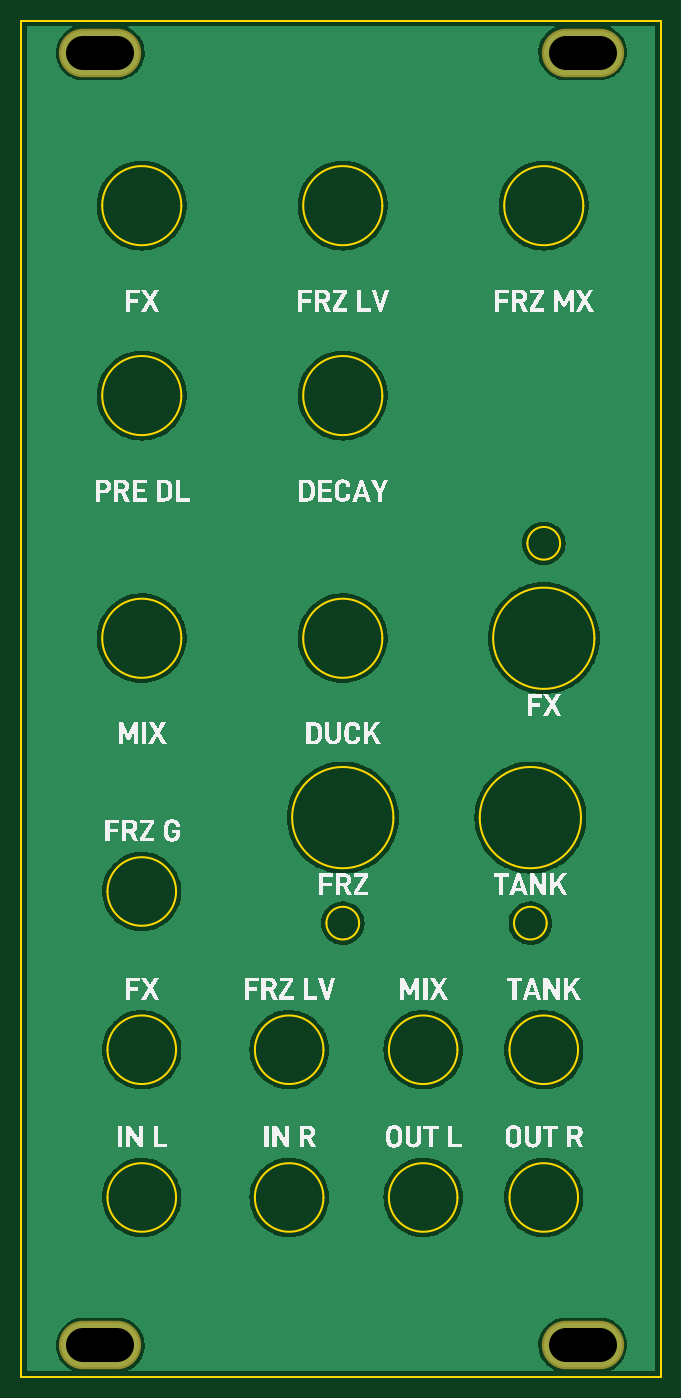
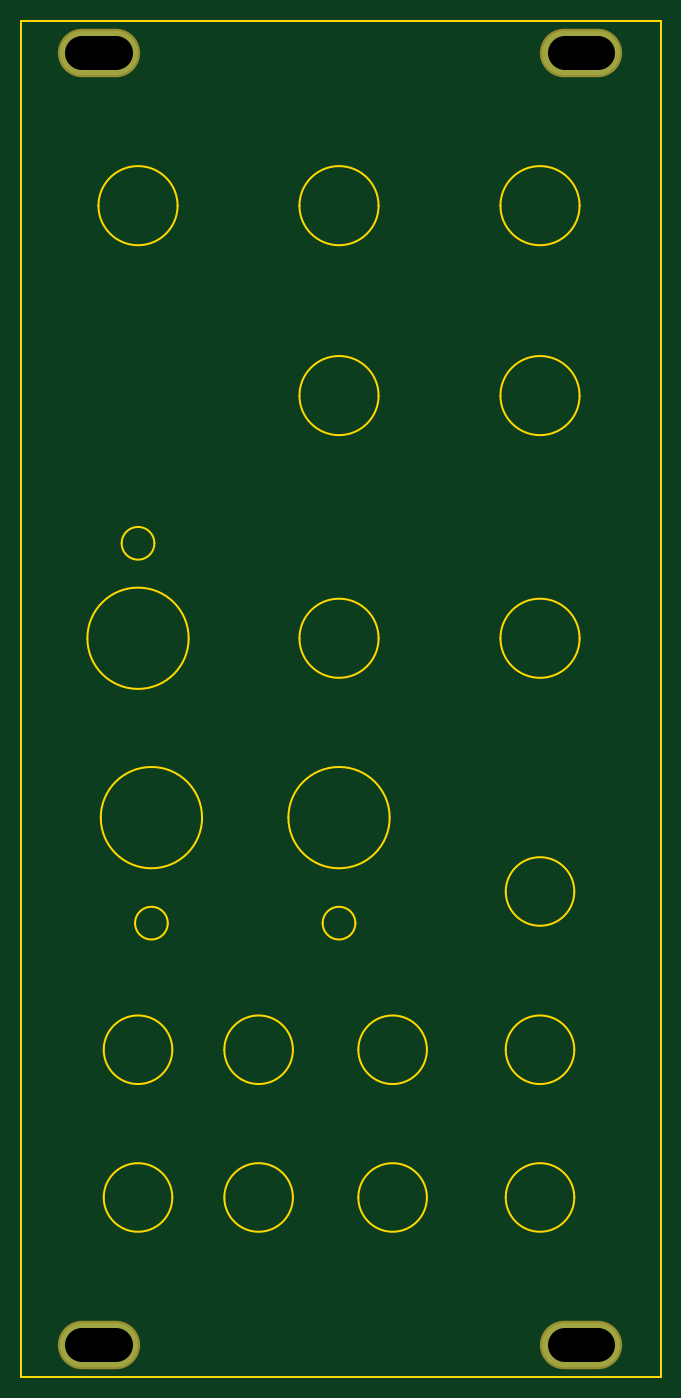
Circuit board: 8 layer files. Board 60.6 x 128.5 mm.
- bottom_copper: GlacialReverb.panel-B_Cu.gbr (733 bytes)
- bottom_mask: GlacialReverb.panel-B_Mask.gbr (656 bytes)
- bottom_silk: GlacialReverb.panel-B_Silkscreen.gbr (465 bytes)
- outline: GlacialReverb.panel-Edge_Cuts.gbr (3868 bytes)
- top_copper: GlacialReverb.panel-F_Cu.gbr (95844 bytes)
- top_mask: GlacialReverb.panel-F_Mask.gbr (656 bytes)
- top_silk: GlacialReverb.panel-F_Silkscreen.gbr (102980 bytes)
- drill: GlacialReverb.panel.drl (442 bytes)

=== bottom_copper: GlacialReverb.panel-B_Cu.gbr ===
%TF.GenerationSoftware,KiCad,Pcbnew,10.0.4*%
%TF.CreationDate,2026-07-14T12:22:15+02:00*%
%TF.ProjectId,GlacialReverb.panel,476c6163-6961-46c5-9265-766572622e70,rev?*%
%TF.SameCoordinates,Original*%
%TF.FileFunction,Copper,L2,Bot*%
%TF.FilePolarity,Positive*%
%FSLAX46Y46*%
G04 Gerber Fmt 4.6, Leading zero omitted, Abs format (unit mm)*
G04 Created by KiCad (PCBNEW 10.0.4) date 2026-07-14 12:22:15*
%MOMM*%
%LPD*%
G01*
G04 APERTURE LIST*
%TA.AperFunction,ComponentPad*%
%ADD10O,7.400000X4.200000*%
%TD*%
G04 APERTURE END LIST*
D10*
%TO.P,,*%
%TO.N,*%
X7500000Y-125500000D03*
%TD*%
%TO.P,,*%
%TO.N,*%
X7500000Y-3000000D03*
%TD*%
%TO.P,,*%
%TO.N,*%
X53220000Y-3000000D03*
%TD*%
%TO.P,,*%
%TO.N,*%
X53220000Y-125500000D03*
%TD*%
M02*

=== bottom_mask: GlacialReverb.panel-B_Mask.gbr ===
%TF.GenerationSoftware,KiCad,Pcbnew,10.0.4*%
%TF.CreationDate,2026-07-14T12:22:15+02:00*%
%TF.ProjectId,GlacialReverb.panel,476c6163-6961-46c5-9265-766572622e70,rev?*%
%TF.SameCoordinates,Original*%
%TF.FileFunction,Soldermask,Bot*%
%TF.FilePolarity,Negative*%
%FSLAX46Y46*%
G04 Gerber Fmt 4.6, Leading zero omitted, Abs format (unit mm)*
G04 Created by KiCad (PCBNEW 10.0.4) date 2026-07-14 12:22:15*
%MOMM*%
%LPD*%
G01*
G04 APERTURE LIST*
%ADD10O,7.800000X4.600000*%
G04 APERTURE END LIST*
D10*
%TO.C,*%
X7500000Y-125500000D03*
%TD*%
%TO.C,*%
X7500000Y-3000000D03*
%TD*%
%TO.C,*%
X53220000Y-3000000D03*
%TD*%
%TO.C,*%
X53220000Y-125500000D03*
%TD*%
M02*

=== bottom_silk: GlacialReverb.panel-B_Silkscreen.gbr ===
%TF.GenerationSoftware,KiCad,Pcbnew,10.0.4*%
%TF.CreationDate,2026-07-14T12:22:15+02:00*%
%TF.ProjectId,GlacialReverb.panel,476c6163-6961-46c5-9265-766572622e70,rev?*%
%TF.SameCoordinates,Original*%
%TF.FileFunction,Legend,Bot*%
%TF.FilePolarity,Positive*%
%FSLAX46Y46*%
G04 Gerber Fmt 4.6, Leading zero omitted, Abs format (unit mm)*
G04 Created by KiCad (PCBNEW 10.0.4) date 2026-07-14 12:22:15*
%MOMM*%
%LPD*%
G01*
G04 APERTURE LIST*
G04 APERTURE END LIST*
M02*

=== outline: GlacialReverb.panel-Edge_Cuts.gbr ===
%TF.GenerationSoftware,KiCad,Pcbnew,10.0.4*%
%TF.CreationDate,2026-07-14T12:22:15+02:00*%
%TF.ProjectId,GlacialReverb.panel,476c6163-6961-46c5-9265-766572622e70,rev?*%
%TF.SameCoordinates,Original*%
%TF.FileFunction,Profile,NP*%
%FSLAX46Y46*%
G04 Gerber Fmt 4.6, Leading zero omitted, Abs format (unit mm)*
G04 Created by KiCad (PCBNEW 10.0.4) date 2026-07-14 12:22:15*
%MOMM*%
%LPD*%
G01*
G04 APERTURE LIST*
%TA.AperFunction,Profile*%
%ADD10C,0.150000*%
%TD*%
G04 APERTURE END LIST*
D10*
X53280000Y-17500000D02*
G75*
G02*
X45780000Y-17500000I-3750000J0D01*
G01*
X45780000Y-17500000D02*
G75*
G02*
X53280000Y-17500000I3750000J0D01*
G01*
X60600000Y0D02*
X60600000Y-128500000D01*
X0Y-128500000D02*
X0Y0D01*
X60600000Y-128500000D02*
X0Y-128500000D01*
X0Y0D02*
X60600000Y0D01*
X15180000Y-17500000D02*
G75*
G02*
X7680000Y-17500000I-3750000J0D01*
G01*
X7680000Y-17500000D02*
G75*
G02*
X15180000Y-17500000I3750000J0D01*
G01*
X34230000Y-17500000D02*
G75*
G02*
X26730000Y-17500000I-3750000J0D01*
G01*
X26730000Y-17500000D02*
G75*
G02*
X34230000Y-17500000I3750000J0D01*
G01*
X32030000Y-85500000D02*
G75*
G02*
X28930000Y-85500000I-1550000J0D01*
G01*
X28930000Y-85500000D02*
G75*
G02*
X32030000Y-85500000I1550000J0D01*
G01*
X28650000Y-97500000D02*
G75*
G02*
X22150000Y-97500000I-3250000J0D01*
G01*
X22150000Y-97500000D02*
G75*
G02*
X28650000Y-97500000I3250000J0D01*
G01*
X41350000Y-97500000D02*
G75*
G02*
X34850000Y-97500000I-3250000J0D01*
G01*
X34850000Y-97500000D02*
G75*
G02*
X41350000Y-97500000I3250000J0D01*
G01*
X28650000Y-111500000D02*
G75*
G02*
X22150000Y-111500000I-3250000J0D01*
G01*
X22150000Y-111500000D02*
G75*
G02*
X28650000Y-111500000I3250000J0D01*
G01*
X34230000Y-58500000D02*
G75*
G02*
X26730000Y-58500000I-3750000J0D01*
G01*
X26730000Y-58500000D02*
G75*
G02*
X34230000Y-58500000I3750000J0D01*
G01*
X51080000Y-49500000D02*
G75*
G02*
X47980000Y-49500000I-1550000J0D01*
G01*
X47980000Y-49500000D02*
G75*
G02*
X51080000Y-49500000I1550000J0D01*
G01*
X52780000Y-111500000D02*
G75*
G02*
X46280000Y-111500000I-3250000J0D01*
G01*
X46280000Y-111500000D02*
G75*
G02*
X52780000Y-111500000I3250000J0D01*
G01*
X54330000Y-58500000D02*
G75*
G02*
X44730000Y-58500000I-4800000J0D01*
G01*
X44730000Y-58500000D02*
G75*
G02*
X54330000Y-58500000I4800000J0D01*
G01*
X14680000Y-82500000D02*
G75*
G02*
X8180000Y-82500000I-3250000J0D01*
G01*
X8180000Y-82500000D02*
G75*
G02*
X14680000Y-82500000I3250000J0D01*
G01*
X35280000Y-75500000D02*
G75*
G02*
X25680000Y-75500000I-4800000J0D01*
G01*
X25680000Y-75500000D02*
G75*
G02*
X35280000Y-75500000I4800000J0D01*
G01*
X15180000Y-35500000D02*
G75*
G02*
X7680000Y-35500000I-3750000J0D01*
G01*
X7680000Y-35500000D02*
G75*
G02*
X15180000Y-35500000I3750000J0D01*
G01*
X53060000Y-75500000D02*
G75*
G02*
X43460000Y-75500000I-4800000J0D01*
G01*
X43460000Y-75500000D02*
G75*
G02*
X53060000Y-75500000I4800000J0D01*
G01*
X34230000Y-35500000D02*
G75*
G02*
X26730000Y-35500000I-3750000J0D01*
G01*
X26730000Y-35500000D02*
G75*
G02*
X34230000Y-35500000I3750000J0D01*
G01*
X14680000Y-97500000D02*
G75*
G02*
X8180000Y-97500000I-3250000J0D01*
G01*
X8180000Y-97500000D02*
G75*
G02*
X14680000Y-97500000I3250000J0D01*
G01*
X41350000Y-111500000D02*
G75*
G02*
X34850000Y-111500000I-3250000J0D01*
G01*
X34850000Y-111500000D02*
G75*
G02*
X41350000Y-111500000I3250000J0D01*
G01*
X49810000Y-85500000D02*
G75*
G02*
X46710000Y-85500000I-1550000J0D01*
G01*
X46710000Y-85500000D02*
G75*
G02*
X49810000Y-85500000I1550000J0D01*
G01*
X15180000Y-58500000D02*
G75*
G02*
X7680000Y-58500000I-3750000J0D01*
G01*
X7680000Y-58500000D02*
G75*
G02*
X15180000Y-58500000I3750000J0D01*
G01*
X52780000Y-97500000D02*
G75*
G02*
X46280000Y-97500000I-3250000J0D01*
G01*
X46280000Y-97500000D02*
G75*
G02*
X52780000Y-97500000I3250000J0D01*
G01*
X14680000Y-111500000D02*
G75*
G02*
X8180000Y-111500000I-3250000J0D01*
G01*
X8180000Y-111500000D02*
G75*
G02*
X14680000Y-111500000I3250000J0D01*
G01*
M02*

=== top_copper: GlacialReverb.panel-F_Cu.gbr (95844 bytes, source omitted) ===
=== top_mask: GlacialReverb.panel-F_Mask.gbr ===
%TF.GenerationSoftware,KiCad,Pcbnew,10.0.4*%
%TF.CreationDate,2026-07-14T12:22:15+02:00*%
%TF.ProjectId,GlacialReverb.panel,476c6163-6961-46c5-9265-766572622e70,rev?*%
%TF.SameCoordinates,Original*%
%TF.FileFunction,Soldermask,Top*%
%TF.FilePolarity,Negative*%
%FSLAX46Y46*%
G04 Gerber Fmt 4.6, Leading zero omitted, Abs format (unit mm)*
G04 Created by KiCad (PCBNEW 10.0.4) date 2026-07-14 12:22:15*
%MOMM*%
%LPD*%
G01*
G04 APERTURE LIST*
%ADD10O,7.800000X4.600000*%
G04 APERTURE END LIST*
D10*
%TO.C,*%
X7500000Y-125500000D03*
%TD*%
%TO.C,*%
X7500000Y-3000000D03*
%TD*%
%TO.C,*%
X53220000Y-3000000D03*
%TD*%
%TO.C,*%
X53220000Y-125500000D03*
%TD*%
M02*

=== top_silk: GlacialReverb.panel-F_Silkscreen.gbr (102980 bytes, source omitted) ===
=== drill: GlacialReverb.panel.drl (442 bytes, source withheld) ===
